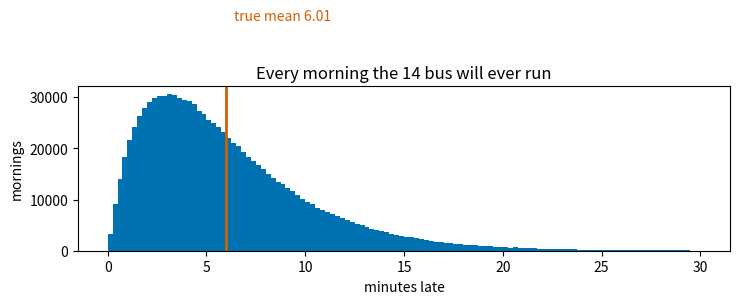
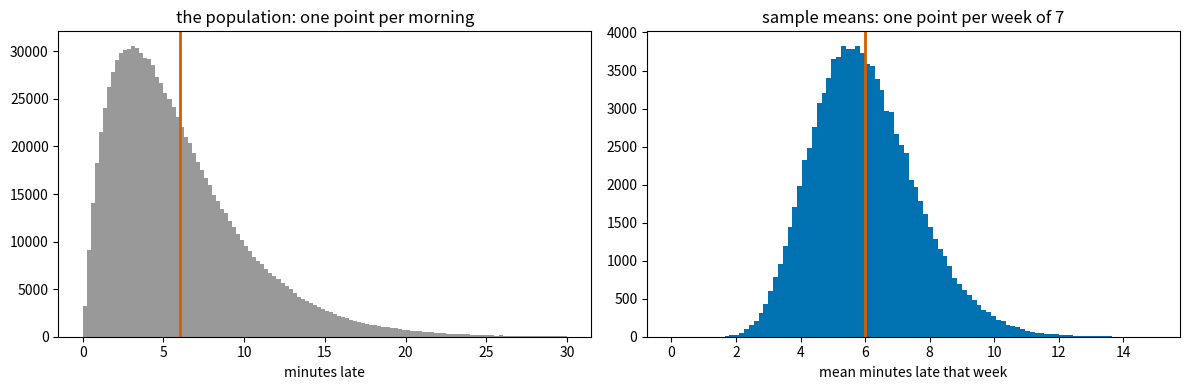
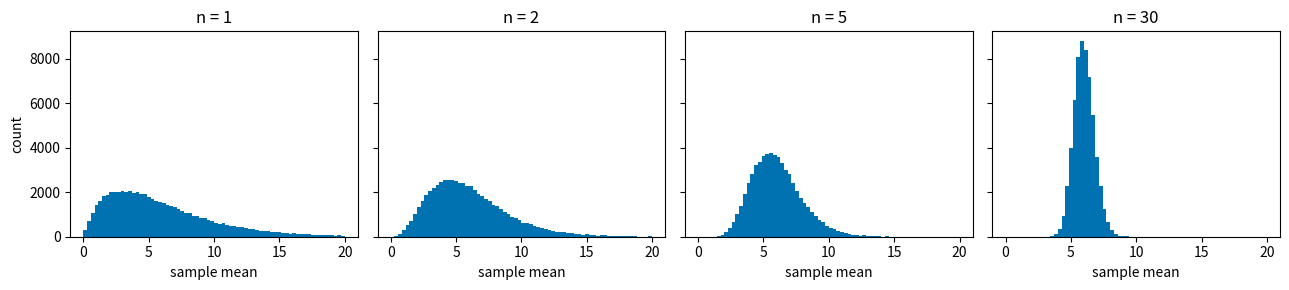

Write Python code to recreate these figures, in order.
import matplotlib.pyplot as plt
import numpy as np
import pandas as pd

# SYNTHETIC POPULATION. A million mornings, right-skewed the way waiting times are:
# mostly a few minutes late, occasionally much worse.
pop_rng = np.random.default_rng(11)
population = pop_rng.gamma(2.0, 3.0, 1_000_000)

print("THE POPULATION (which in real life you never get to see)")
print("  mean   : %.4f minutes" % population.mean())
print("  median : %.4f minutes" % np.median(population))
print("  sd     : %.4f minutes" % population.std())

fig, ax = plt.subplots(figsize=(7.5, 3.6))
ax.hist(population, bins=120, range=(0, 30), color="#0072B2")
ax.axvline(population.mean(), color="#D55E00", linewidth=2)
ax.text(population.mean() + 0.4, 45000, "true mean 6.01", color="#D55E00")
ax.set_xlabel("minutes late")
ax.set_ylabel("mornings")
ax.set_title("Every morning the 14 bus will ever run")
plt.tight_layout()
plt.show()

week_rng = np.random.default_rng(1)

for week in range(1, 6):
    sample = population[week_rng.integers(0, len(population), 7)]
    print("week %d:  %s   mean %5.2f" % (week, np.sort(sample).round(1), sample.mean()))

sim_rng = np.random.default_rng(1)


def sample_means(n, repeats=100_000):
    draws = population[sim_rng.integers(0, len(population), (repeats, n))]
    return draws.mean(axis=1)


means_of_7 = sample_means(7)

print("across 100,000 weeks of seven mornings:")
print("  average of the sample means : %.4f   (the true mean is %.4f)"
      % (means_of_7.mean(), population.mean()))
print("  spread of the sample means  : %.4f" % means_of_7.std())
print()
low, high = np.quantile(means_of_7, [0.025, 0.975])
print("  95%% of weeks give a mean between %.2f and %.2f minutes" % (low, high))
print("  share of weeks below 4 or above 8 minutes: %.3f" % ((means_of_7 < 4) | (means_of_7 > 8)).mean())

fig, (left, right) = plt.subplots(1, 2, figsize=(12, 4))

left.hist(population, bins=120, range=(0, 30), color="#999999")
left.axvline(population.mean(), color="#D55E00", linewidth=2)
left.set_title("the population: one point per morning")
left.set_xlabel("minutes late")

right.hist(means_of_7, bins=100, range=(0, 15), color="#0072B2")
right.axvline(population.mean(), color="#D55E00", linewidth=2)
right.set_title("sample means: one point per week of 7")
right.set_xlabel("mean minutes late that week")

plt.tight_layout()
plt.show()

rows = []
for n in [7, 28, 112, 448]:
    observed = sample_means(n, 40_000).std()
    rows.append({
        "sample size n": n,
        "observed spread of means": round(float(observed), 4),
        "sd / sqrt(n)": round(float(population.std() / np.sqrt(n)), 4),
    })

table = pd.DataFrame(rows)
table["relative to n = 7"] = (table["observed spread of means"]
                              / table["observed spread of means"].iloc[0]).round(3)
print(table.to_string(index=False))

rows = []
for n in [7, 28, 112, 448]:
    draws = population[sim_rng.integers(0, len(population), (20_000, n))]
    rows.append({
        "sample size n": n,
        "average sample sd": round(float(draws.std(axis=1, ddof=1).mean()), 4),
        "spread of the means (se)": round(float(draws.mean(axis=1).std()), 4),
    })
print(pd.DataFrame(rows).to_string(index=False))
print("\nthe population sd is %.4f and never changes" % population.std())

rows = []
for n in [1, 2, 5, 30, 100]:
    means = sample_means(n, 60_000)
    standardised = (means - means.mean()) / means.std()
    rows.append({"sample size n": n,
                 "skewness of the sampling distribution": round(float((standardised ** 3).mean()), 3)})
print(pd.DataFrame(rows).to_string(index=False))
print("\n0 would be perfectly symmetric. n = 1 is just the population itself.")

fig, axes = plt.subplots(1, 4, figsize=(13, 3), sharey=True)
for ax, n in zip(axes, [1, 2, 5, 30]):
    means = sample_means(n, 60_000)
    ax.hist(means, bins=70, range=(0, 20), color="#0072B2")
    ax.set_title("n = %d" % n)
    ax.set_xlabel("sample mean")
axes[0].set_ylabel("count")
plt.tight_layout()
plt.show()

trial_rng = np.random.default_rng(23)
arm_a = population[trial_rng.integers(0, len(population), 100)]
arm_b = population[trial_rng.integers(0, len(population), 100)]

print("arm A (old timetable) : mean %.3f minutes late over 100 mornings" % arm_a.mean())
print("arm B (new timetable) : mean %.3f minutes late over 100 mornings" % arm_b.mean())
print()
print("B looks %.1f%% better." % (100 * (arm_a.mean() - arm_b.mean()) / arm_a.mean()))
print("The true difference between the two is exactly zero.")

ab_rng = np.random.default_rng(7)

rows = []
for n in [50, 100, 400]:
    a = population[ab_rng.integers(0, len(population), (40_000, n))].mean(axis=1)
    b = population[ab_rng.integers(0, len(population), (40_000, n))].mean(axis=1)
    relative = 100 * np.abs(b - a) / a
    rows.append({
        "mornings per arm": n,
        "typical apparent difference": "%.2f%%" % np.median(relative),
        "share above 5%": round(float((relative > 5).mean()), 3),
        "share above 10%": round(float((relative > 10).mean()), 3),
    })
print(pd.DataFrame(rows).to_string(index=False))
pair_rng = np.random.default_rng(31)
a100 = population[pair_rng.integers(0, len(population), (40_000, 100))].mean(axis=1)
b100 = population[pair_rng.integers(0, len(population), (40_000, 100))].mean(axis=1)
print()
print("spread of the difference at n = 100, observed  : %.4f" % (b100 - a100).std())
print("                             se x sqrt(2)      : %.4f"
      % (population.std() / np.sqrt(100) * np.sqrt(2)))

def compare_estimators(pop, label):
    rows = []
    rng = np.random.default_rng(2)
    for n in [7, 31, 101]:
        draws = pop[rng.integers(0, len(pop), (40_000, n))]
        se_mean = draws.mean(axis=1).std()
        se_median = np.median(draws, axis=1).std()
        rows.append({"n": n,
                     "se of the mean": round(float(se_mean), 4),
                     "se of the median": round(float(se_median), 4),
                     "median / mean": round(float(se_median / se_mean), 3)})
    print(label)
    print(pd.DataFrame(rows).to_string(index=False))


compare_estimators(population, "MODERATELY SKEWED POPULATION (the one we have been using)")

# The same bus route, but 3% of mornings involve an actual breakdown.
cont_rng = np.random.default_rng(5)
size = 1_000_000
ordinary = cont_rng.gamma(2.0, 3.0, size)
breakdown = cont_rng.random(size) < 0.03
contaminated = np.where(breakdown, ordinary + cont_rng.gamma(2.0, 60.0, size), ordinary)

print("CONTAMINATED POPULATION")
print("  mean %.3f   median %.3f   sd %.3f" % (contaminated.mean(), np.median(contaminated),
                                               contaminated.std()))
print()
compare_estimators(contaminated, "3% OF MORNINGS ARE BREAKDOWNS")

# Your workspace. In memory: population, contaminated, sample_means,
# compare_estimators, means_of_7, arm_a, arm_b.
